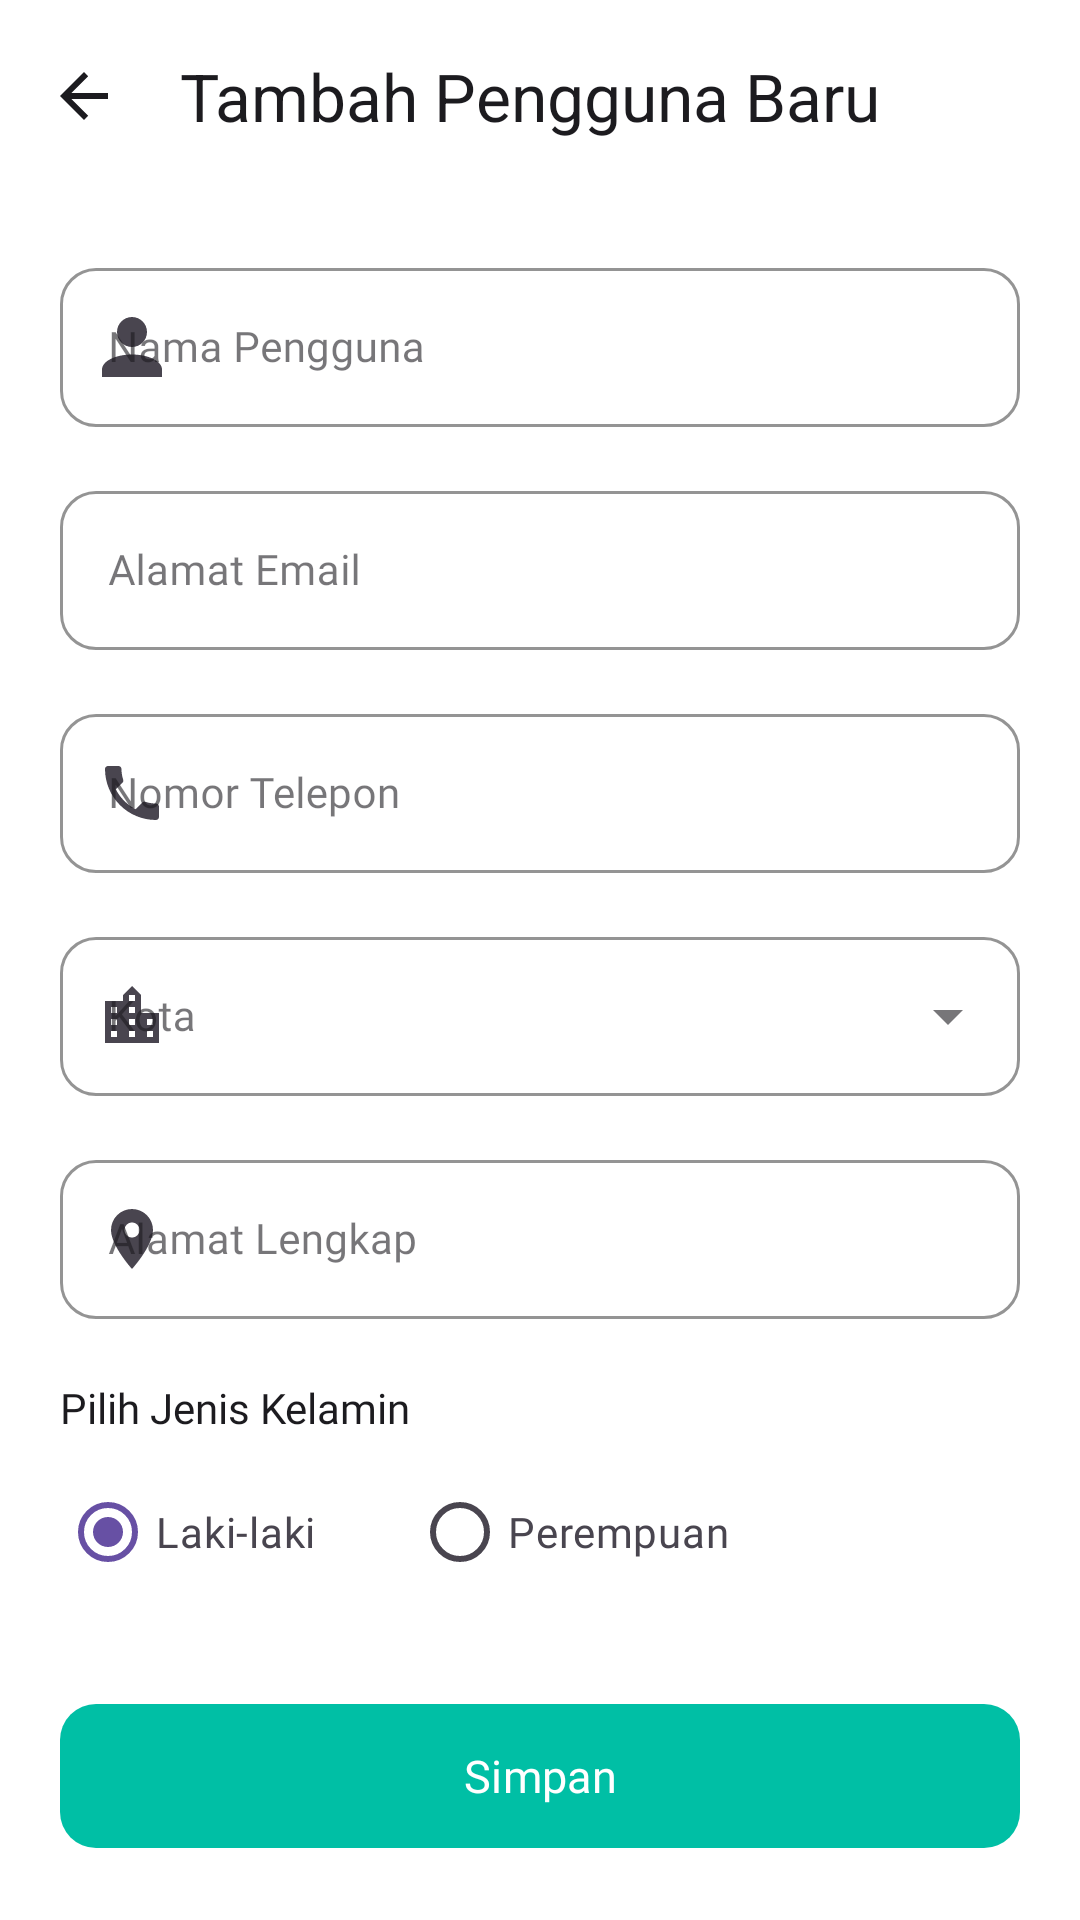

Produce the Android XML layout that renders to this screen, including the resource entries it uses.
<!-- AndroidManifest.xml: application theme Theme.UserHub -->
<!-- res/layout/activity_add_user.xml -->
<?xml version="1.0" encoding="utf-8"?>
<androidx.constraintlayout.widget.ConstraintLayout
    xmlns:android="http://schemas.android.com/apk/res/android"
    xmlns:app="http://schemas.android.com/apk/res-auto"
    xmlns:tools="http://schemas.android.com/tools"
    android:id="@+id/main"
    android:layout_width="match_parent"
    android:layout_height="match_parent"
    android:background="@color/white"
    android:fitsSystemWindows="true"
    tools:context=".ui.view.AddUserActivity">

    <com.google.android.material.appbar.MaterialToolbar
        android:id="@+id/materialBarDetail"
        android:layout_width="match_parent"
        android:layout_height="?actionBarSize"
        android:background="@color/white"
        app:navigationIcon="?attr/homeAsUpIndicator"
        app:navigationIconTint="@color/text_primary"
        app:title="@string/add_new_user"
        app:titleTextColor="@color/text_primary"
        app:layout_constraintTop_toTopOf="parent"
        app:layout_constraintStart_toStartOf="parent"
        app:layout_constraintEnd_toEndOf="parent" />

    <androidx.core.widget.NestedScrollView
        android:layout_width="match_parent"
        android:layout_height="0dp"
        android:fillViewport="true"
        app:layout_constraintBottom_toTopOf="@id/btnSave"
        app:layout_constraintTop_toBottomOf="@id/materialBarDetail">

        <LinearLayout
            android:layout_width="match_parent"
            android:layout_height="wrap_content"
            android:orientation="vertical"
            android:padding="20dp">

            <com.google.android.material.textfield.TextInputLayout
                android:id="@+id/usernameEditTextLayout"
                style="@style/Widget.MaterialComponents.TextInputLayout.OutlinedBox"
                android:layout_width="match_parent"
                android:layout_height="wrap_content"
                android:hint="@string/username"
                app:boxCornerRadiusTopStart="12dp"
                app:boxCornerRadiusTopEnd="12dp"
                app:boxCornerRadiusBottomStart="12dp"
                app:boxCornerRadiusBottomEnd="12dp"
                app:boxStrokeColor="@color/primary_dark"
                app:hintTextColor="@color/primary_dark"
                app:startIconDrawable="@drawable/mdi_person"
                app:startIconTint="@color/text_secondary">

                <com.google.android.material.textfield.TextInputEditText
                    android:id="@+id/edUsername"
                    android:layout_width="match_parent"
                    android:layout_height="wrap_content"
                    android:fontFamily="@font/poppins_regular"
                    android:inputType="textPersonName"
                    android:textSize="14sp" />
            </com.google.android.material.textfield.TextInputLayout>

            <com.google.android.material.textfield.TextInputLayout
                android:id="@+id/emailEditTextLayout"
                style="@style/Widget.MaterialComponents.TextInputLayout.OutlinedBox"
                android:layout_width="match_parent"
                android:layout_height="wrap_content"
                android:layout_marginTop="16dp"
                android:hint="@string/email"
                app:boxCornerRadiusTopStart="12dp"
                app:boxCornerRadiusTopEnd="12dp"
                app:boxCornerRadiusBottomStart="12dp"
                app:boxCornerRadiusBottomEnd="12dp"
                app:boxStrokeColor="@color/primary_dark"
                app:hintTextColor="@color/primary_dark"
                app:startIconDrawable="@drawable/ic_baseline_email_24"
                app:startIconTint="@color/text_secondary">

                <com.google.android.material.textfield.TextInputEditText
                    android:id="@+id/edEmail"
                    android:layout_width="match_parent"
                    android:layout_height="wrap_content"
                    android:fontFamily="@font/poppins_regular"
                    android:inputType="textEmailAddress"
                    android:textSize="14sp" />
            </com.google.android.material.textfield.TextInputLayout>

            <com.google.android.material.textfield.TextInputLayout
                android:id="@+id/phoneEditTextLayout"
                style="@style/Widget.MaterialComponents.TextInputLayout.OutlinedBox"
                android:layout_width="match_parent"
                android:layout_height="wrap_content"
                android:layout_marginTop="16dp"
                android:hint="@string/phone_number"
                app:boxCornerRadiusTopStart="12dp"
                app:boxCornerRadiusTopEnd="12dp"
                app:boxCornerRadiusBottomStart="12dp"
                app:boxCornerRadiusBottomEnd="12dp"
                app:boxStrokeColor="@color/primary_dark"
                app:hintTextColor="@color/primary_dark"
                app:startIconDrawable="@drawable/mdi_phone"
                app:startIconTint="@color/text_secondary">

                <com.google.android.material.textfield.TextInputEditText
                    android:id="@+id/edPhone"
                    android:layout_width="match_parent"
                    android:layout_height="wrap_content"
                    android:fontFamily="@font/poppins_regular"
                    android:inputType="phone"
                    android:textSize="14sp" />
            </com.google.android.material.textfield.TextInputLayout>

            <com.google.android.material.textfield.TextInputLayout
                android:id="@+id/cityEditTextLayout"
                style="@style/Widget.MaterialComponents.TextInputLayout.OutlinedBox.ExposedDropdownMenu"
                android:layout_width="match_parent"
                android:layout_height="wrap_content"
                android:layout_marginTop="16dp"
                android:hint="@string/city"
                app:boxCornerRadiusTopStart="12dp"
                app:boxCornerRadiusTopEnd="12dp"
                app:boxCornerRadiusBottomStart="12dp"
                app:boxCornerRadiusBottomEnd="12dp"
                app:boxStrokeColor="@color/primary_dark"
                app:hintTextColor="@color/primary_dark"
                app:startIconDrawable="@drawable/mdi_city"
                app:startIconTint="@color/text_secondary">

                <AutoCompleteTextView
                    android:id="@+id/edCity"
                    android:layout_width="match_parent"
                    android:layout_height="wrap_content"
                    android:fontFamily="@font/poppins_regular"
                    android:focusable="false"
                    android:clickable="true"
                    android:inputType="none"
                    android:textSize="14sp"
                    android:popupBackground="@drawable/bg_dropdown_popup" />
            </com.google.android.material.textfield.TextInputLayout>

            <com.google.android.material.textfield.TextInputLayout
                android:id="@+id/addressEditTextLayout"
                style="@style/Widget.MaterialComponents.TextInputLayout.OutlinedBox"
                android:layout_width="match_parent"
                android:layout_height="wrap_content"
                android:layout_marginTop="16dp"
                android:hint="@string/address"
                app:boxCornerRadiusTopStart="12dp"
                app:boxCornerRadiusTopEnd="12dp"
                app:boxCornerRadiusBottomStart="12dp"
                app:boxCornerRadiusBottomEnd="12dp"
                app:boxStrokeColor="@color/primary_dark"
                app:hintTextColor="@color/primary_dark"
                app:startIconDrawable="@drawable/mdi_location"
                app:startIconTint="@color/text_secondary">

                <com.google.android.material.textfield.TextInputEditText
                    android:id="@+id/edAddress"
                    android:layout_width="match_parent"
                    android:layout_height="wrap_content"
                    android:fontFamily="@font/poppins_regular"
                    android:inputType="text"
                    android:textSize="14sp" />
            </com.google.android.material.textfield.TextInputLayout>

            <TextView
                android:id="@+id/tvGenderLabel"
                android:layout_width="wrap_content"
                android:layout_height="wrap_content"
                android:layout_marginTop="20dp"
                android:fontFamily="@font/poppins_semibold"
                android:text="@string/gender"
                android:textColor="@color/text_primary"
                android:textSize="14sp" />

            <RadioGroup
                android:id="@+id/rgGender"
                android:layout_width="match_parent"
                android:layout_height="wrap_content"
                android:layout_marginTop="8dp"
                android:orientation="horizontal">

                <RadioButton
                    android:id="@+id/rbMale"
                    android:layout_width="wrap_content"
                    android:layout_height="wrap_content"
                    android:layout_marginEnd="32dp"
                    android:checked="true"
                    android:fontFamily="@font/poppins_regular"
                    android:text="@string/male"
                    android:textColor="@color/text_secondary"
                    android:textSize="14sp" />

                <RadioButton
                    android:id="@+id/rbFemale"
                    android:layout_width="wrap_content"
                    android:layout_height="wrap_content"
                    android:fontFamily="@font/poppins_regular"
                    android:text="@string/female"
                    android:textColor="@color/text_secondary"
                    android:textSize="14sp" />
            </RadioGroup>

        </LinearLayout>
    </androidx.core.widget.NestedScrollView>

    <com.google.android.material.button.MaterialButton
        android:id="@+id/btnSave"
        android:layout_width="match_parent"
        android:layout_height="56dp"
        android:layout_marginHorizontal="20dp"
        android:layout_marginBottom="20dp"
        android:fontFamily="@font/poppins_semibold"
        android:text="@string/save"
        android:textSize="15sp"
        app:backgroundTint="@color/accent_teal"
        app:cornerRadius="12dp"
        app:layout_constraintBottom_toBottomOf="parent"
        app:layout_constraintEnd_toEndOf="parent"
        app:layout_constraintStart_toStartOf="parent" />

    <ProgressBar
        android:id="@+id/progressIndicator"
        android:layout_width="48dp"
        android:layout_height="48dp"
        android:indeterminate="true"
        android:indeterminateTint="@color/accent_teal"
        android:visibility="gone"
        app:layout_constraintBottom_toBottomOf="parent"
        app:layout_constraintEnd_toEndOf="parent"
        app:layout_constraintStart_toStartOf="parent"
        app:layout_constraintTop_toTopOf="parent" />

</androidx.constraintlayout.widget.ConstraintLayout>
<!-- resources referenced by this layout -->
<resources>
  <color name="accent_teal">#00BFA5</color>
  <color name="primary_dark">#00796B</color>
  <color name="text_primary">#1C1B1F</color>
  <color name="text_secondary">#49454F</color>
  <color name="white">#FFFFFFFF</color>
  <!-- drawable bg_dropdown_popup (drawable) -->
  <?xml version="1.0" encoding="utf-8"?>
  <shape xmlns:android="http://schemas.android.com/apk/res/android"
      android:shape="rectangle">
      <solid android:color="@color/white" />
  
      <corners android:radius="12dp" />
  
      <stroke
          android:width="1dp"
          android:color="@color/card_stroke" />
  </shape>
  <!-- drawable mdi_city (drawable) -->
  <vector xmlns:android="http://schemas.android.com/apk/res/android"
      android:width="24dp"
      android:height="24dp"
      android:viewportWidth="24"
      android:viewportHeight="24">
    <path
        android:pathData="M19,15H17V13H19M19,19H17V17H19M13,7H11V5H13M13,11H11V9H13M13,15H11V13H13M13,19H11V17H13M7,11H5V9H7M7,15H5V13H7M7,19H5V17H7M15,11V5L12,2L9,5V7H3V21H21V11H15Z"
        android:fillColor="#000000"/>
  </vector>
  <!-- drawable mdi_person (drawable) -->
  <vector xmlns:android="http://schemas.android.com/apk/res/android"
      android:width="30dp"
      android:height="30dp"
      android:viewportWidth="30"
      android:viewportHeight="30">
    <path
        android:pathData="M15,5C16.326,5 17.598,5.527 18.535,6.464C19.473,7.402 20,8.674 20,10C20,11.326 19.473,12.598 18.535,13.535C17.598,14.473 16.326,15 15,15C13.674,15 12.402,14.473 11.465,13.535C10.527,12.598 10,11.326 10,10C10,8.674 10.527,7.402 11.465,6.464C12.402,5.527 13.674,5 15,5ZM15,17.5C20.525,17.5 25,19.737 25,22.5V25H5V22.5C5,19.737 9.475,17.5 15,17.5Z"
        android:fillColor="@color/black"/>
  </vector>
  <!-- drawable mdi_phone (drawable) -->
  <vector xmlns:android="http://schemas.android.com/apk/res/android"
      android:width="24dp"
      android:height="24dp"
      android:viewportWidth="24"
      android:viewportHeight="24">
    <path
        android:pathData="M6.62,10.79C8.06,13.62 10.38,15.94 13.21,17.38L15.41,15.18C15.69,14.9 16.08,14.82 16.43,14.93C17.55,15.3 18.75,15.5 20,15.5C20.265,15.5 20.52,15.605 20.707,15.793C20.895,15.98 21,16.235 21,16.5V20C21,20.265 20.895,20.52 20.707,20.707C20.52,20.895 20.265,21 20,21C15.491,21 11.167,19.209 7.979,16.021C4.791,12.833 3,8.509 3,4C3,3.735 3.105,3.48 3.293,3.293C3.48,3.105 3.735,3 4,3H7.5C7.765,3 8.02,3.105 8.207,3.293C8.395,3.48 8.5,3.735 8.5,4C8.5,5.25 8.7,6.45 9.07,7.57C9.18,7.92 9.1,8.31 8.82,8.59L6.62,10.79Z"
        android:fillColor="#000000"/>
  </vector>
  <string name="add_new_user">Tambah Pengguna Baru</string>
  <string name="address">Alamat Lengkap</string>
  <string name="city">Kota</string>
  <string name="email">Alamat Email</string>
  <string name="female">Perempuan</string>
  <string name="gender">Pilih Jenis Kelamin</string>
  <string name="male">Laki-laki</string>
  <string name="phone_number">Nomor Telepon</string>
  <string name="save">Simpan</string>
  <string name="username">Nama Pengguna</string>
  <style name="Theme.UserHub" parent="Base.Theme.UserHub" />
  <color name="card_stroke">#E0E0E0</color>
  <color name="black">#FF000000</color>
  <style name="Base.Theme.UserHub" parent="Theme.Material3.DayNight.NoActionBar">
          
          
      </style>
</resources>
